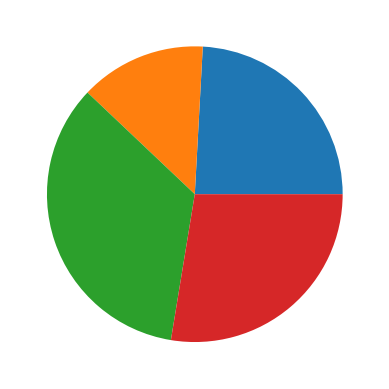
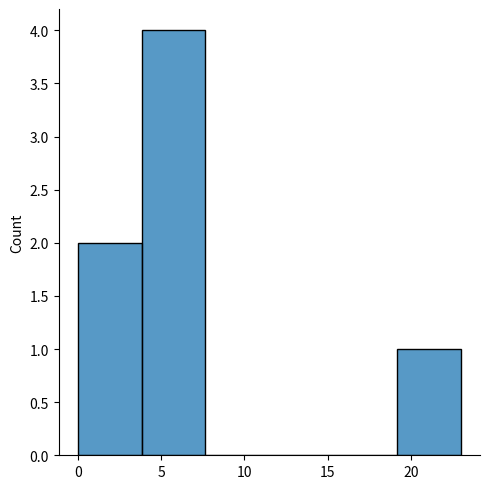

Source code (Python) for these figures, in order:
import matplotlib.pyplot as plt
import numpy as np
import seaborn as sns

xpoints = np.array([1,8])
ypoints = np.array([3,10])
plt.plot(xpoints,ypoints)

y = np.array([35,20,50,40])
plt.pie(y)

sns.displot([0,1,23,4,5,6,7])
plt.show()
